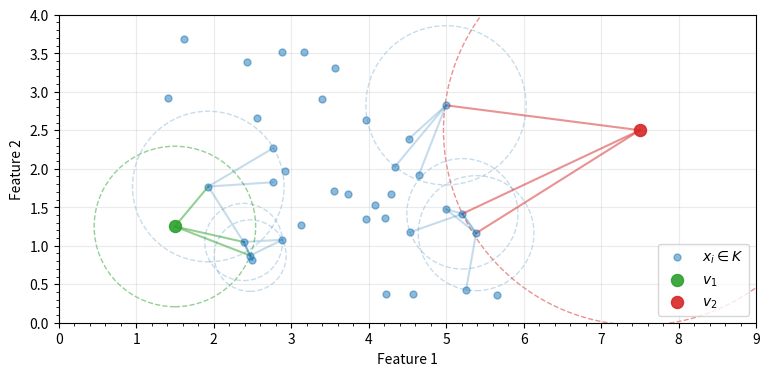

Write the Python code that produced this figure.
#!/usr/bin/env python3
#
# This file intentionally duplicates some code to be self-contained.
# pylint: disable=duplicate-code (R0801)
#

import matplotlib.pyplot as plt
import matplotlib.ticker as tck
import numpy as np
from scipy.spatial import KDTree


def lof_distance() -> plt.Figure:
    #
    # Data generation
    #
    np.random.seed(42)

    vx1, vy1 = (1.5, 1.25)  # ID
    vx2, vy2 = (7.5, 2.5)  # OOD
    n_neighbors = 3

    mean = [3.5, 2.0]
    cov = [[2.0, -0.75],
           [-0.75, 1.0]]

    n = 36
    x, y = np.random.multivariate_normal(mean, cov, n).T
    kdtree = KDTree(np.array(list(zip(x, y))))

    #
    # Plot creation
    #
    fig, ax = plt.subplots(nrows=1, ncols=1)

    #
    # Draw cluster
    #
    ax.scatter(x, y,
               c='tab:blue', s=25, label=r'$x_i \in K$', alpha=0.5, zorder=2)

    #
    # Draw ID example
    #
    distances, indices = kdtree.query((vx1, vy1), k=3)

    for index in indices:
        ax.plot((x[index], vx1), (y[index], vy1),
                color='tab:green', alpha=0.5, linestyle='-', zorder=3)

    circle = plt.Circle((vx1, vy1), max(distances),
                        color='tab:green', alpha=0.5, linestyle='--',
                        fill=False, clip_on=True)
    ax.add_patch(circle)

    ax.scatter(vx1, vy1,
               color='tab:green', s=75, label=r'$v_1$', alpha=0.9, zorder=4)

    #
    # Draw ID neighbors
    #
    for index in indices:
        nx = x[index]
        ny = y[index]

        # NOTE: The first point closest to (nx, ny) is itself, so we query n+1
        ndistances, nindices = kdtree.query((nx, ny), k=n_neighbors + 1)

        for nindex in nindices:
            ax.plot((x[nindex], nx), (y[nindex], ny),
                    color='tab:blue', alpha=0.25, linestyle='-', zorder=3)

        circle = plt.Circle((nx, ny), max(ndistances),
                            color='tab:blue', alpha=0.25, linestyle='--',
                            fill=False, clip_on=True)
        ax.add_patch(circle)

    #
    # Draw OOD example
    #
    distances, indices = kdtree.query((vx2, vy2), k=3)

    for index in indices:
        ax.plot((x[index], vx2), (y[index], vy2),
                color='tab:red', alpha=0.5, linestyle='-', zorder=3)

    circle = plt.Circle((vx2, vy2), max(distances),
                        color='tab:red', alpha=0.5, linestyle='--',
                        fill=False, clip_on=True)
    ax.add_patch(circle)

    ax.scatter(vx2, vy2,
               color='tab:red', s=75, label=r'$v_2$', alpha=0.9, zorder=4)

    #
    # Draw OOD neighbors
    #
    for index in indices:
        nx = x[index]
        ny = y[index]

        # NOTE: The first point closest to (nx, ny) is itself, so we query n+1
        ndistances, nindices = kdtree.query((nx, ny), k=n_neighbors + 1)

        for nindex in nindices:
            ax.plot((x[nindex], nx), (y[nindex], ny),
                    color='tab:blue', alpha=0.25, linestyle='-', zorder=3)

        circle = plt.Circle((nx, ny), max(ndistances),
                            color='tab:blue', alpha=0.25, linestyle='--',
                            fill=False, clip_on=True)
        ax.add_patch(circle)

    #
    # Plot settings
    #
    fig.set_figheight(4)
    fig.set_figwidth(9)

    ax.set_xlim(0.0, 9.0)
    ax.set_ylim(0.0, 4.0)
    ax.set_xlabel('Feature 1')
    ax.set_ylabel('Feature 2')
    ax.legend(loc='lower right')

    ax.locator_params(nbins=10, axis='both')
    ax.xaxis.set_minor_locator(tck.AutoMinorLocator())
    ax.yaxis.set_minor_locator(tck.AutoMinorLocator())
    ax.grid(True, alpha=0.25)

    #
    # Result
    #
    return fig


#
# If the script is invoked directly...
#
if __name__ == '__main__':
    FILENAME = 'lof-distance.pdf'
    figure = lof_distance()
    figure.savefig(FILENAME, dpi=300, bbox_inches='tight')
    print('Saved:', FILENAME)
